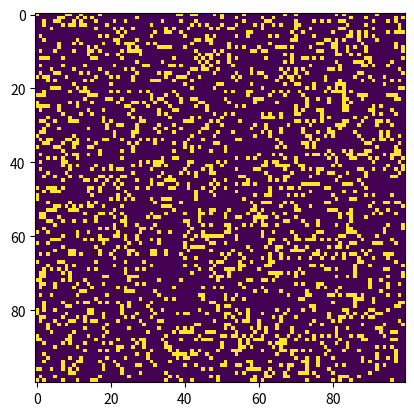

The matplotlib source for this figure:
# Python code to implement Conway's Game Of Life 
import argparse 
import numpy as np 
import matplotlib.pyplot as plt 
import matplotlib.animation as animation 

# setting up the values for the grid 
ON = 255
OFF = 0
vals = [ON, OFF] 

print('''

                                                                                      
  ,ad8888ba,     ,ad8888ba,    88           ,ad8888ba,     ,ad8888ba,    88             (V=0.0.0.1-Beta.1)
 d8"'    `"8b   d8"'    `"8b   88          d8"'    `"8b   d8"'    `"8b   88           
d8'            d8'        `8b  88         d8'            d8'        `8b  88           
88             88          88  88         88             88          88  88           
88      88888  88          88  88         88      88888  88          88  88           
Y8,        88  Y8,        ,8P  88         Y8,        88  Y8,        ,8P  88           
 Y8a.    .a88   Y8a.    .a8P   88          Y8a.    .a88   Y8a.    .a8P   88           
  `"Y88888P"     `"Y8888Y"'    88888888888  `"Y88888P"     `"Y8888Y"'    88888888888

''')

def randomGrid(N): 

	"""returns a grid of NxN random values"""
	return np.random.choice(vals, N*N, p=[0.2, 0.8]).reshape(N, N) 

def addGlider(i, j, grid): 

	"""adds a glider with top left cell at (i, j)"""
	glider = np.array([[0, 0, 255], 
					[255, 0, 255], 
					[0, 255, 255]]) 
	grid[i:i+3, j:j+3] = glider 

def addGosperGliderGun(i, j, grid): 

	"""adds a Gosper Glider Gun with top left 
	cell at (i, j)"""
	gun = np.zeros(11*38).reshape(11, 38) 

	gun[5][1] = gun[5][2] = 255
	gun[6][1] = gun[6][2] = 255

	gun[3][13] = gun[3][14] = 255
	gun[4][12] = gun[4][16] = 255
	gun[5][11] = gun[5][17] = 255
	gun[1][11] = gun[6][15] = gun[6][1] = gun[6][88] = 255
	gun[17][11] = gun[7][17] = 255
	gun[1][12] = gun[8][16] = 255
	gun[1][13] = gun[9][14] = 255

	gun[1][25] = 255
	gun[2][23] = gun[2][25] = 255
	gun[3][21] = gun[3][22] = 255
	gun[1][5] = gun[4][22] = 255
	gun[1][21] = gun[5][22] = 255
	gun[1][23] = gun[6][2] = 255
	gun[7][25] = 255

	gun[3][35] = gun[3][36] = 255
	gun[4][13] = gun[4][36] = 255

	grid[i:i+11, j:j+38] = gun 

def update(frameNum, img, grid, N): 

	# copy grid since we require 8 neighbors 
	# for calculation and we go line by line 
	newGrid = grid.copy() 
	for i in range(N): 
		for j in range(N): 

			# compute 8-neighbor sum 
			# using toroidal boundary conditions - x and y wrap around 
			# so that the simulation takes place on a toroidal surface. 
			total = int((grid[i, (j-1)%N] + grid[i, (j+1)%N] +
						grid[(i-1)%N, j] + grid[(i+1)%N, j] +
						grid[(i-1)%N, (j-1)%N] + grid[(i-1)%N, (j+1)%N] +
						grid[(i+1)%N, (j-1)%N] + grid[(i+1)%N, (j+1)%N])/255) 

			# apply Conway's rules 
			if grid[i, j] == ON: 
				if (total < 2) or (total > 3): 
					newGrid[i, j] = OFF 
			else: 
				if total == 3: 
					newGrid[i, j] = ON 

	# update data 
	img.set_data(newGrid) 
	grid[:] = newGrid[:] 
	return img, 

# main() function 
def main(): 

	# Command line args are in sys.argv[1], sys.argv[2] .. 
	# sys.argv[0] is the script name itself and can be ignored 
	# parse arguments 
	parser = argparse.ArgumentParser(description="Runs Conway's Game of Life simulation.") 

	# add arguments 
	parser.add_argument('--grid-size', dest='N', required=False) 
	parser.add_argument('--mov-file', dest='movfile', required=False) 
	parser.add_argument('--interval', dest='interval', required=False) 
	parser.add_argument('--glider', action='store_true', required=False) 
	parser.add_argument('--gosper', action='store_true', required=False) 
	args = parser.parse_args() 
	
	# set grid size 
	N = 100
	if args.N and int(args.N) > 8: 
		N = int(args.N) 
		
	# set animation update interval 
	updateInterval = 50
	if args.interval: 
		updateInterval = int(args.interval) 

	# declare grid 
	grid = np.array([]) 

	# check if "glider" demo flag is specified 
	if args.glider: 
		grid = np.zeros(N*N).reshape(N, N) 
		addGlider(1, 1, grid) 
	elif args.gosper: 
		grid = np.zeros(N*N).reshape(N, N) 
		addGosperGliderGun(10, 10, grid) 

	else: # populate grid with random on/off - 
			# more off than on 
		grid = randomGrid(N) 

	# set up animation 
	fig, ax = plt.subplots() 
	img = ax.imshow(grid, interpolation='nearest') 
	ani = animation.FuncAnimation(fig, update, fargs=(img, grid, N, ), 
								frames = 10, 
								interval=updateInterval, 
								save_count=50) 

	# # of frames? 
	# set output file 
	if args.movfile: 
		ani.save(args.movfile, fps=30, extra_args=['-vcodec', 'libx264']) 

	plt.show() 

# call main 
if __name__ == '__main__': 
	main() 
